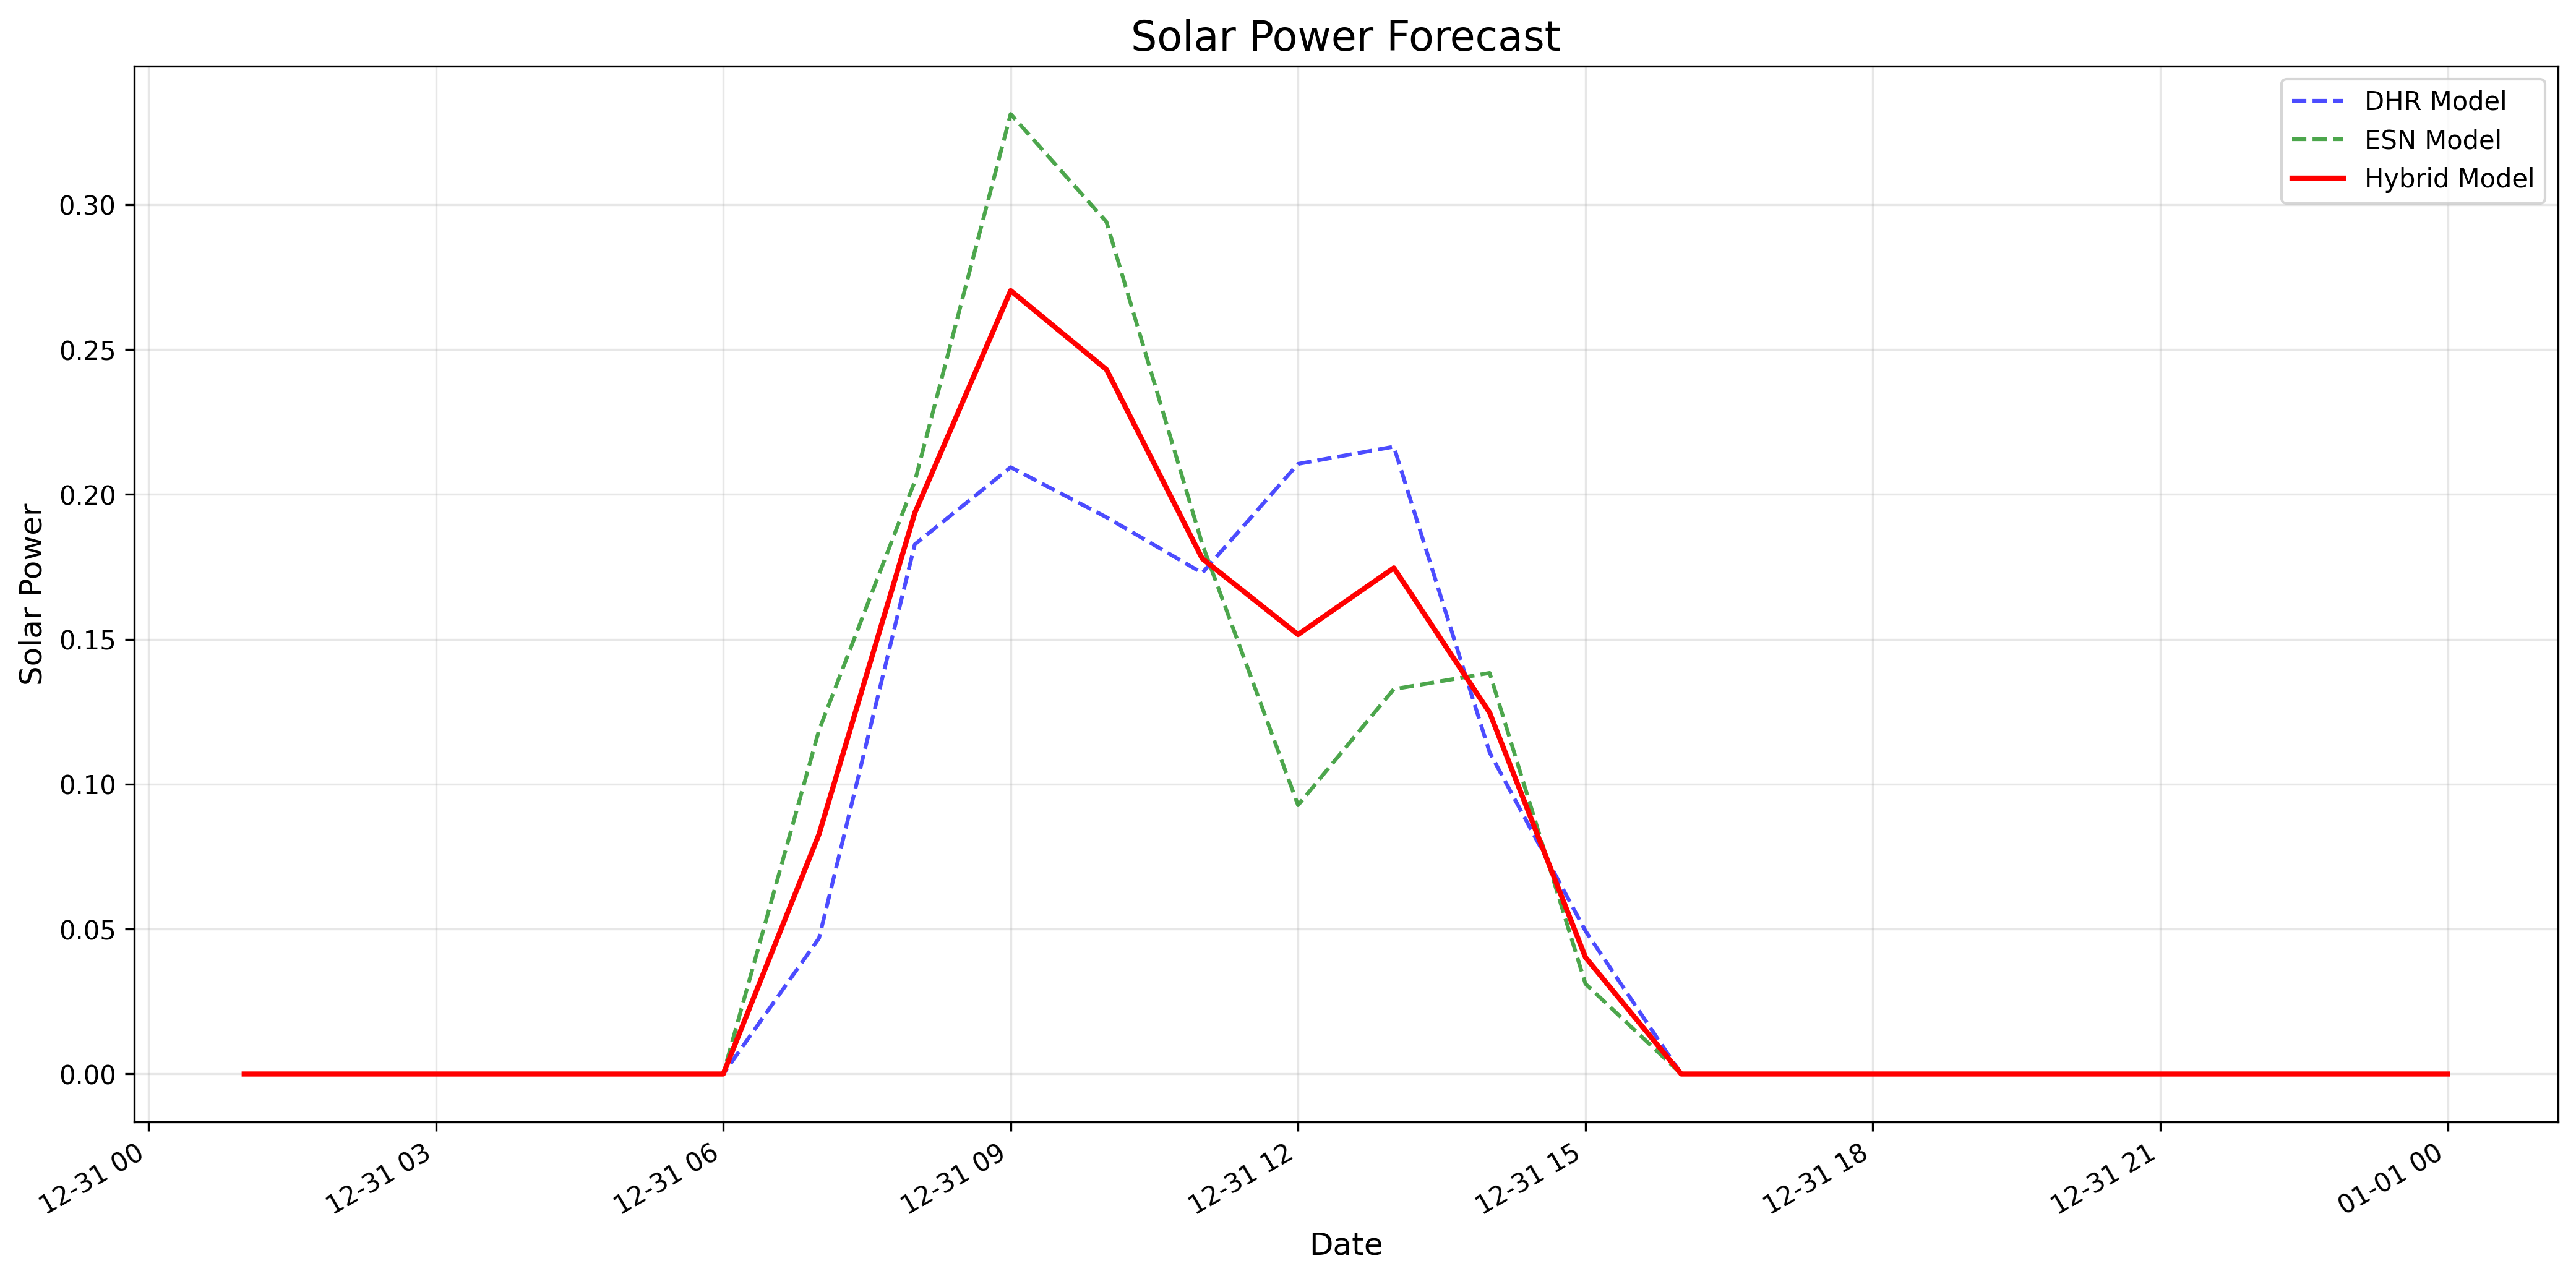

Source data for this figure (header and first rows):
timestamp, dhr_forecast, esn_forecast, hybrid_forecast
2020-12-31 01:00:00, 0.0, 0.0, 0.0
2020-12-31 02:00:00, 0.0, 0.0, 0.0
2020-12-31 03:00:00, 0.0, 0.0, 0.0
2020-12-31 04:00:00, 0.0, 0.0, 0.0
2020-12-31 05:00:00, 0.0, 0.0, 0.0
2020-12-31 06:00:00, 0.0, 0.0, 0.0
2020-12-31 07:00:00, 0.04688, 0.1187, 0.08278
2020-12-31 08:00:00, 0.1828, 0.2045, 0.1937
2020-12-31 09:00:00, 0.2094, 0.3313, 0.2703
2020-12-31 10:00:00, 0.1921, 0.2941, 0.2431
2020-12-31 11:00:00, 0.1729, 0.1828, 0.1779
2020-12-31 12:00:00, 0.2105, 0.09276, 0.1517
2020-12-31 13:00:00, 0.2165, 0.1328, 0.1746
2020-12-31 14:00:00, 0.111, 0.1384, 0.1247
2020-12-31 15:00:00, 0.0494, 0.03113, 0.04026
2020-12-31 16:00:00, 0.0, 0.0, 0.0
2020-12-31 17:00:00, 0.0, 0.0, 0.0
2020-12-31 18:00:00, 0.0, 0.0, 0.0
2020-12-31 19:00:00, 0.0, 0.0, 0.0
2020-12-31 20:00:00, 0.0, 0.0, 0.0
2020-12-31 21:00:00, 0.0, 0.0, 0.0
2020-12-31 22:00:00, 0.0, 0.0, 0.0
2020-12-31 23:00:00, 0.0, 0.0, 0.0
2021-01-01 00:00:00, 0.0, 0.0, 0.0
